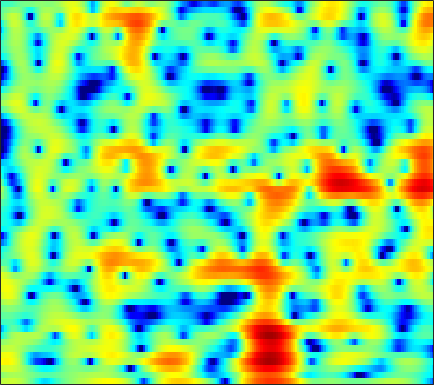

Values plotted in this chart, from the file beside it:
1.999, 2.2363, 2.4835, 2.6477, 2.7162, 2.7284, 2.656, 2.5461, 2.3138, 1.9801, 1.5402, 1.1423, 0.50553, -0.25894, -0.91502, -1.9024, -2.9846, -3.8169, -4.8723, -5.7137, -6.0896, -6.0071, -5.4893, -4.7168
0.1491, 0.5143, 0.9059, 1.193, 1.343, 1.462, 1.492, 1.46, 1.349, 1.17, 0.9304, 0.7173, 0.3989, 0.05547, -0.2079, -0.5593, -0.8893, -1.109, -1.35, -1.526, -1.628, -1.652, -1.621, -1.522
2.381, 2.653, 2.904, 3.032, 3.046, 2.959, 2.756, 2.528, 2.128, 1.626, 1.03, 0.5279, -0.1951, -0.9636, -1.554, -2.34, -3.091, -3.605, -4.197, -4.632, -4.884, -4.932, -4.785, -4.424
4.525, 4.753, 4.909, 4.89, 4.757, 4.414, 3.868, 3.315, 2.371, 1.169, -0.3171, -1.638, -3.699, -6.08, -8.001, -10.4, -11.97, -12.46, -12.76, -13.43, -15.16, -17.65, -23.66, -20.7
3.756, 4.046, 4.269, 4.303, 4.203, 3.902, 3.394, 2.871, 1.969, 0.8225, -0.579, -1.799, -3.621, -5.548, -6.877, -8.107, -8.446, -8.27, -7.83, -7.415, -7.122, -6.933, -6.599, -6.071
1.794, 2.06, 2.315, 2.451, 2.479, 2.418, 2.232, 2.02, 1.653, 1.202, 0.6774, 0.251, -0.3308, -0.8958, -1.29, -1.761, -2.152, -2.395, -2.659, -2.853, -2.986, -3.041, -3.038, -2.928
0.4371, 0.6719, 1.002, 1.314, 1.52, 1.745, 1.891, 1.95, 1.96, 1.894, 1.755, 1.613, 1.39, 1.122, 0.8944, 0.5508, 0.1542, -0.1915, -0.7303, -1.372, -2.127, -2.765, -3.675, -4.536
-4.329, -3.308, -1.843, -0.5792, 0.1762, 0.933, 1.416, 1.634, 1.77, 1.79, 1.752, 1.726, 1.72, 1.756, 1.798, 1.83, 1.786, 1.664, 1.335, 0.752, -0.1625, -1.139, -2.971, -5.676
-8.531, -6.514, -4.277, -2.717, -1.952, -1.409, -1.364, -1.643, -2.436, -3.666, -5.129, -6.026, -6.152, -4.88, -3.534, -1.827, -0.4502, 0.3474, 1.116, 1.584, 1.802, 1.836, 1.762, 1.653
-2.838, -2.622, -2.329, -2.124, -2.078, -2.242, -2.719, -3.317, -4.506, -6.191, -8.356, -9.926, -10.36, -8.35, -6.42, -4.135, -2.326, -1.242, -0.09078, 0.7884, 1.454, 1.843, 2.253, 2.568
-1.486, -1.312, -1.149, -1.089, -1.113, -1.256, -1.511, -1.768, -2.172, -2.603, -2.963, -3.113, -3.111, -2.869, -2.544, -1.978, -1.326, -0.8262, -0.1841, 0.4029, 0.9201, 1.257, 1.637, 1.928
-0.4699, -0.1572, 0.1391, 0.2945, 0.3221, 0.2466, 0.05138, -0.1646, -0.5149, -0.9064, -1.288, -1.536, -1.792, -1.913, -1.89, -1.716, -1.393, -1.079, -0.6072, -0.1177, 0.3464, 0.6534, 1, 1.254
1.109, 1.604, 2.051, 2.271, 2.288, 2.126, 1.752, 1.333, 0.6048, -0.3234, -1.426, -2.345, -3.568, -4.527, -4.876, -4.712, -3.962, -3.213, -2.186, -1.258, -0.4849, -0.01682, 0.4505, 0.7586
2.934, 3.438, 3.856, 4.016, 3.968, 3.683, 3.133, 2.537, 1.45, -0.02648, -2.041, -4.05, -7.824, -14.66, -29.14, -14.88, -8.9, -6.428, -4.264, -2.842, -1.885, -1.372, -0.8921, -0.5956
3.842, 4.102, 4.293, 4.297, 4.186, 3.872, 3.382, 2.887, 2.042, 0.9923, -0.2352, -1.26, -2.692, -3.926, -4.531, -4.859, -4.776, -4.612, -4.452, -4.45, -4.588, -4.695, -4.731, -4.578
4.111, 4.107, 4.016, 3.825, 3.626, 3.302, 2.924, 2.616, 2.182, 1.708, 1.189, 0.7665, 0.1981, -0.4005, -0.8969, -1.604, -2.439, -3.214, -4.561, -6.444, -9.128, -11.91, -15.75, -14.3
3.609, 3.344, 2.872, 2.294, 1.823, 1.234, 0.7931, 0.6438, 0.6969, 0.9413, 1.224, 1.41, 1.54, 1.46, 1.259, 0.8046, 0.09323, -0.6327, -1.877, -3.451, -5.314, -6.773, -8.073, -7.863
1.378, 0.9994, 0.1699, -1.173, -2.641, -5.349, -8.431, -8.899, -5.959, -2.822, -0.5441, 0.6908, 1.794, 2.416, 2.647, 2.648, 2.357, 1.977, 1.304, 0.4999, -0.3103, -0.8603, -1.41, -1.673
-2.029, -1.638, -1.643, -2.226, -3.042, -4.526, -5.835, -5.815, -4.078, -1.786, 0.1944, 1.345, 2.439, 3.131, 3.411, 3.456, 3.195, 2.811, 2.068, 1.086, -0.08046, -1.028, -2.306, -3.332
-3.647, -2.818, -2.037, -1.517, -1.21, -0.8387, -0.3874, 0.03788, 0.7138, 1.496, 2.257, 2.747, 3.252, 3.556, 3.59, 3.405, 2.936, 2.381, 1.348, -0.06311, -1.973, -3.827, -7.224, -12.99
-4.383, -4.04, -3.356, -2.505, -1.823, -0.8975, -0.009903, 0.6315, 1.4, 2.084, 2.655, 2.983, 3.292, 3.388, 3.309, 3.019, 2.472, 1.889, 0.8804, -0.391, -1.921, -3.182, -4.9, -6.34
-9.75, -9.505, -7.703, -5.42, -3.855, -2.052, -0.5829, 0.3352, 1.388, 2.229, 2.872, 3.242, 3.561, 3.662, 3.627, 3.368, 2.863, 2.323, 1.373, 0.1719, -1.274, -2.495, -4.194, -5.745
-14.21, -13.79, -9.782, -6.395, -4.476, -2.508, -0.957, -0.01947, 1.042, 1.913, 2.626, 3.069, 3.504, 3.787, 3.877, 3.789, 3.472, 3.058, 2.237, 1.06, -0.5416, -2.135, -5.024, -9.59
-4.828, -4.87, -4.59, -4.066, -3.596, -2.975, -2.381, -1.916, -1.291, -0.595, 0.1812, 0.7665, 1.524, 2.192, 2.557, 2.897, 3.014, 2.937, 2.616, 2.021, 1.178, 0.3926, -0.8009, -1.964
-3.514, -3.639, -3.897, -4.297, -4.697, -5.37, -6.233, -6.834, -7.215, -6.636, -5.161, -3.808, -2.052, -0.545, 0.3694, 1.366, 2.054, 2.399, 2.651, 2.695, 2.562, 2.382, 2.08, 1.777
-3.497, -3.649, -4.12, -4.92, -5.809, -7.524, -10.18, -13.38, -22.03, -20.36, -11.61, -8.051, -4.738, -2.435, -1.066, 0.3599, 1.411, 2.009, 2.582, 2.95, 3.138, 3.182, 3.146, 3.014
-2.893, -3.073, -3.546, -4.264, -4.939, -5.973, -7.009, -7.667, -8.116, -7.713, -6.522, -5.31, -3.62, -2.032, -0.9448, 0.2589, 1.242, 1.824, 2.413, 2.798, 3.024, 3.096, 3.082, 2.96
-1.349, -1.767, -2.483, -3.335, -4.007, -4.864, -5.552, -5.87, -5.913, -5.424, -4.527, -3.661, -2.427, -1.149, -0.2684, 0.7306, 1.543, 1.999, 2.413, 2.615, 2.633, 2.561, 2.383, 2.174
0.7198, -0.1342, -1.449, -2.943, -4.184, -6.019, -7.955, -9.151, -9.598, -8.18, -5.851, -4.104, -2.003, -0.2342, 0.8087, 1.912, 2.649, 2.967, 3.07, 2.833, 2.264, 1.662, 0.7867, 0.051
1.753, 0.4707, -1.438, -3.594, -5.363, -7.931, -11.29, -14.75, -18.54, -12.18, -6.85, -3.988, -1.133, 1.045, 2.208, 3.403, 4.055, 4.231, 4.02, 3.255, 1.791, 0.08608, -3.438, -9.733
-0.4902, -2.282, -5.107, -8.408, -10.94, -12.94, -12.31, -10.96, -8.819, -6.544, -4.167, -2.46, -0.4159, 1.223, 2.225, 3.19, 3.745, 3.894, 3.736, 3.13, 2.102, 1.041, -0.6391, -2.152
-2.845, -4.498, -7.159, -10.59, -13.65, -15.63, -12.85, -10.2, -7.204, -4.848, -2.853, -1.56, -0.04663, 1.135, 1.902, 2.612, 3.094, 3.279, 3.305, 3.093, 2.691, 2.296, 1.714, 1.159
-4.024, -4.709, -5.539, -6.186, -6.421, -6.274, -5.642, -4.836, -3.588, -2.318, -1.073, -0.2331, 0.7371, 1.522, 2.018, 2.494, 2.848, 3.003, 3.095, 3.059, 2.875, 2.654, 2.241, 1.681
-6.829, -6.782, -6.426, -5.744, -5.084, -4.134, -3.086, -2.3, -1.248, -0.3059, 0.5019, 1.005, 1.52, 1.902, 2.042, 2.204, 2.275, 2.342, 2.446, 2.591, 2.681, 2.678, 2.5, 2.051
-15.43, -14.16, -11.33, -8.475, -6.625, -4.456, -2.652, -1.524, -0.2839, 0.7091, 1.364, 1.64, 1.719, 1.45, 1.025, 0.2519, -0.5484, -0.8627, -0.5952, 0.3059, 1.412, 2.116, 2.754, 2.987
-25.13, -21.38, -15.72, -11.39, -8.82, -5.954, -3.647, -2.229, -0.7608, 0.3141, 0.9735, 1.179, 1.001, 0.1678, -0.9303, -3.547, -8.511, -17.8, -12.84, -4.756, -0.9099, 0.9019, 2.502, 3.442
-19.52, -17.96, -15.34, -12.54, -10.47, -7.916, -5.621, -4.146, -2.467, -1.222, -0.3501, 0.04264, 0.2034, -0.02637, -0.4967, -1.322, -2.228, -2.582, -2.201, -1.026, 0.3946, 1.354, 2.371, 3.065
-22.44, -21.09, -18.22, -15.02, -12.64, -9.706, -7.19, -5.535, -3.67, -2.177, -1.032, -0.399, 0.2044, 0.5778, 0.7247, 0.824, 0.9053, 1.004, 1.229, 1.55, 1.92, 2.194, 2.486, 2.66
-37.69, -34.38, -22.52, -16.5, -13.18, -9.732, -6.967, -5.247, -3.348, -1.826, -0.6343, 0.08199, 0.82, 1.351, 1.666, 1.949, 2.16, 2.274, 2.381, 2.458, 2.477, 2.447, 2.341, 2.144
-17.51, -16.09, -13.57, -10.81, -8.82, -6.406, -4.34, -3.016, -1.521, -0.3204, 0.6018, 1.157, 1.721, 2.106, 2.329, 2.517, 2.631, 2.667, 2.651, 2.561, 2.369, 2.15, 1.75, 1.218
-8.406, -7.336, -5.839, -4.339, -3.232, -1.853, -0.6312, 0.1566, 1.006, 1.647, 2.074, 2.256, 2.358, 2.342, 2.272, 2.192, 2.117, 2.093, 2.064, 1.955, 1.713, 1.395, 0.7442, -0.2038
-1.989, -1.35, -0.4642, 0.4122, 1.046, 1.796, 2.425, 2.778, 3.068, 3.108, 2.895, 2.539, 1.822, 0.8987, 0.1447, -0.667, -0.9514, -0.7701, -0.2315, 0.2892, 0.5309, 0.4393, -0.1367, -1.31
0.6684, 1.112, 1.717, 2.321, 2.732, 3.204, 3.53, 3.654, 3.625, 3.297, 2.594, 1.77, 0.1326, -2.433, -5.29, -11.72, -14.89, -9.075, -4.507, -2.007, -0.6779, -0.2218, -0.2039, -0.7954
-0.6195, -0.1505, 0.5151, 1.177, 1.633, 2.158, 2.534, 2.7, 2.72, 2.49, 1.948, 1.317, 0.1319, -1.427, -2.789, -4.376, -4.79, -4.125, -2.662, -1.315, -0.3513, 0.09112, 0.3366, 0.2242
-4.852, -4.056, -2.93, -1.847, -1.084, -0.2, 0.5272, 0.9419, 1.304, 1.453, 1.402, 1.231, 0.8693, 0.434, 0.1207, -0.2029, -0.3016, -0.225, 0.03121, 0.3859, 0.7186, 0.9063, 1.036, 1.012
-11.2, -9.492, -7.391, -5.489, -4.205, -2.704, -1.467, -0.7185, 0.06437, 0.5843, 0.886, 0.9888, 1.009, 0.92, 0.8368, 0.7364, 0.6901, 0.7205, 0.8377, 1.026, 1.243, 1.397, 1.553, 1.619
-17.16, -14.79, -11.6, -8.587, -6.595, -4.343, -2.566, -1.506, -0.4346, 0.29, 0.6929, 0.8279, 0.8114, 0.6291, 0.4197, 0.1476, -0.04853, -0.08308, 0.07076, 0.4143, 0.8905, 1.275, 1.746, 2.105
-36.67, -22.8, -14.41, -9.454, -6.762, -4.028, -2.005, -0.8638, 0.2003, 0.8387, 1.072, 0.9926, 0.5529, -0.2225, -1.019, -2.289, -3.484, -3.994, -3.687, -2.409, -0.8292, 0.2809, 1.526, 2.463
-11.35, -10.22, -7.939, -5.491, -3.84, -1.942, -0.4758, 0.3526, 1.081, 1.396, 1.312, 0.9722, 0.09826, -1.324, -2.844, -5.891, -11.24, -20.93, -15.46, -7.331, -3.244, -1.165, 0.8686, 2.301
-5.145, -4.444, -3.389, -2.244, -1.41, -0.4107, 0.3884, 0.8005, 1.123, 1.119, 0.7951, 0.3254, -0.5621, -1.774, -2.851, -4.369, -5.711, -6.241, -5.909, -4.525, -2.722, -1.381, 0.2197, 1.514
-3.016, -2.375, -1.527, -0.7077, -0.1363, 0.4828, 0.9295, 1.118, 1.152, 0.926, 0.4047, -0.1787, -1.195, -2.424, -3.462, -4.782, -5.744, -6.03, -5.667, -4.551, -3.048, -1.873, -0.4054, 0.8658
-2.744, -1.984, -0.9818, -0.09612, 0.4644, 1.052, 1.411, 1.538, 1.45, 1.086, 0.4123, -0.3046, -1.617, -3.398, -5.111, -8.244, -12.76, -15.96, -12.8, -8.094, -4.76, -2.861, -0.9084, 0.5624
-4.519, -3.256, -1.716, -0.4379, 0.3233, 1.089, 1.541, 1.678, 1.611, 1.238, 0.5867, -0.08577, -1.236, -2.726, -4.087, -6.186, -8.344, -9.21, -8.205, -5.817, -3.502, -2.06, -0.525, 0.6035
-7.525, -5.005, -2.499, -0.6761, 0.3337, 1.261, 1.784, 1.908, 1.797, 1.385, 0.7257, 0.1126, -0.762, -1.579, -2.101, -2.587, -2.732, -2.596, -2.092, -1.362, -0.5707, -0.05023, 0.4761, 0.7661
-5.044, -2.998, -0.8301, 0.7832, 1.657, 2.42, 2.752, 2.736, 2.326, 1.519, 0.3136, -0.7981, -2.327, -3.386, -3.475, -2.767, -1.599, -0.7061, 0.3353, 1.144, 1.664, 1.839, 1.712, 1.103
-1.407, -0.4456, 0.6918, 1.621, 2.142, 2.563, 2.632, 2.455, 1.819, 0.6355, -1.282, -3.454, -8.193, -21.06, -16.98, -7.256, -3.113, -1.164, 0.5763, 1.677, 2.273, 2.428, 2.24, 1.546
-1.652, -1.148, -0.5452, -0.0701, 0.2095, 0.4592, 0.5478, 0.467, 0.1748, -0.4184, -1.331, -2.184, -3.402, -4.146, -4.028, -3.068, -1.764, -0.8477, 0.146, 0.8262, 1.225, 1.356, 1.353, 1.175
-2.676, -2.532, -2.434, -2.384, -2.309, -2.071, -1.676, -1.347, -0.9327, -0.6214, -0.454, -0.3993, -0.3723, -0.3282, -0.2471, -0.05494, 0.1707, 0.3167, 0.4397, 0.4484, 0.3654, 0.2763, 0.1842, 0.2101
